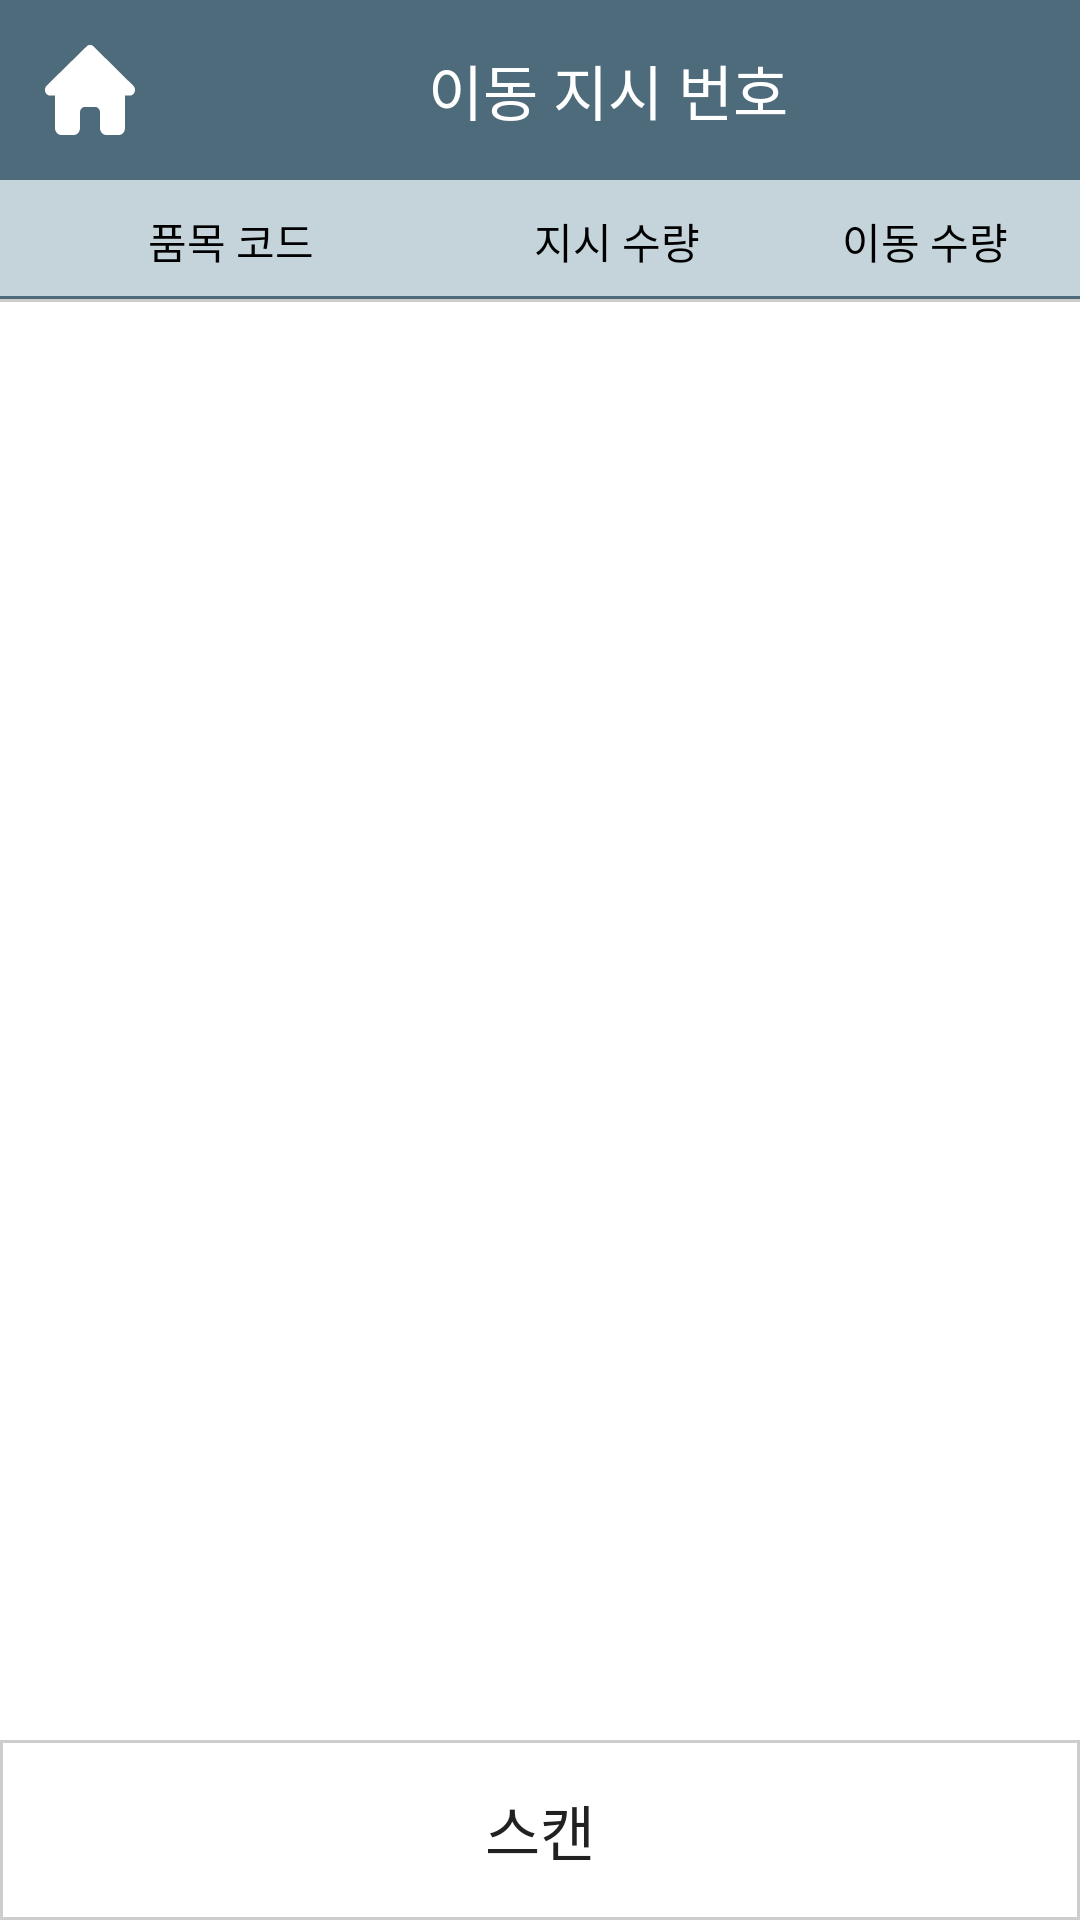

Here is an Android app screen rendered from its layout file. Give the layout XML and the strings, colors and styles it references.
<!-- AndroidManifest.xml: application theme Theme.VPHIPda -->
<!-- res/layout/fragment_move_prod_detail.xml -->
<?xml version="1.0" encoding="utf-8"?>
<androidx.constraintlayout.widget.ConstraintLayout
    xmlns:android="http://schemas.android.com/apk/res/android"
    xmlns:tools="http://schemas.android.com/tools"
    xmlns:app="http://schemas.android.com/apk/res-auto"
    android:layout_width="match_parent"
    android:layout_height="match_parent"
    tools:context=".view.fragment.move.MoveProdDetailFragment">

    
    <androidx.constraintlayout.widget.ConstraintLayout
        android:id="@+id/top_bar"
        android:layout_width="match_parent"
        android:layout_height="60dp"
        android:background="@color/bg_main"
        app:layout_constraintEnd_toEndOf="parent"
        app:layout_constraintStart_toStartOf="parent"
        app:layout_constraintTop_toTopOf="parent">


        <androidx.constraintlayout.widget.ConstraintLayout
            android:id="@+id/moveProdDetail_home_btn"
            android:layout_width="60dp"
            android:layout_height="match_parent"
            android:paddingVertical="30dp"
            app:layout_constraintStart_toStartOf="parent"
            app:layout_constraintBottom_toBottomOf="parent"
            app:layout_constraintTop_toTopOf="parent"
            />

        <TextView
            android:id="@+id/home_btn_img"
            android:layout_width="30dp"
            android:layout_height="30dp"
            android:layout_marginStart="15dp"
            android:textColor="@color/white"
            android:background="@drawable/house_solid2"
            app:layout_constraintBottom_toBottomOf="parent"
            app:layout_constraintTop_toTopOf="parent"
            app:layout_constraintStart_toStartOf="parent"/>



        <TextView
            android:id="@+id/moveProdDetail_tx_main"
            android:layout_width="wrap_content"
            android:layout_height="match_parent"
            android:gravity="center"
            android:text="이동 지시 번호"
            android:textColor="@color/white"
            android:textSize="@dimen/h5"
            app:layout_constraintEnd_toEndOf="parent"
            app:layout_constraintStart_toEndOf="@+id/home_btn_img"
            app:layout_constraintTop_toTopOf="parent" />

    </androidx.constraintlayout.widget.ConstraintLayout>



    <androidx.constraintlayout.widget.ConstraintLayout
        android:id="@+id/moveProdDetail_tb_row"
        android:layout_width="match_parent"
        android:layout_height="wrap_content"
        android:background="@drawable/bd_bottom"
        app:layout_constraintEnd_toEndOf="parent"
        app:layout_constraintStart_toStartOf="parent"
        app:layout_constraintTop_toBottomOf="@+id/top_bar">


        <TextView
            android:id="@+id/moveProdDetail_th_cdItem"
            android:layout_width="0dp"
            android:layout_height="match_parent"
            android:background="@drawable/table_border_bottom"
            android:fontFamily="@font/nanumsquareneo_deb"
            android:gravity="center"
            android:padding="10dp"
            android:text="@string/CD_ITEM"
            android:textColor="@color/black"
            app:layout_constraintEnd_toStartOf="@+id/moveProdDetail_qt_io"
            app:layout_constraintHorizontal_bias="0.5"
            app:layout_constraintHorizontal_weight="1.5"
            app:layout_constraintStart_toStartOf="parent"
            app:layout_constraintTop_toTopOf="parent" />


        <TextView
            android:id="@+id/moveProdDetail_qt_io"
            android:layout_width="0dp"
            android:layout_height="match_parent"
            android:background="@drawable/table_border_bottom"
            android:fontFamily="@font/nanumsquareneo_deb"
            android:gravity="center"
            android:padding="10dp"
            android:text="지시 수량"
            android:textColor="@color/black"
            app:layout_constraintEnd_toStartOf="@+id/moveProdDetail_th_qt_ld"
            app:layout_constraintHorizontal_weight="1"
            app:layout_constraintHorizontal_bias="0.5"
            app:layout_constraintStart_toEndOf="@+id/moveProdDetail_th_cdItem"
            app:layout_constraintTop_toTopOf="parent" />


        <TextView
            android:id="@+id/moveProdDetail_th_qt_ld"
            android:layout_width="0dp"
            android:layout_height="match_parent"
            android:background="@drawable/table_border_bottom"
            android:fontFamily="@font/nanumsquareneo_deb"
            android:gravity="center"
            android:padding="10dp"
            android:text="이동 수량"
            android:textColor="@color/black"
            app:layout_constraintEnd_toEndOf="parent"
            app:layout_constraintHorizontal_bias="0.5"
            app:layout_constraintHorizontal_weight="1"
            app:layout_constraintStart_toEndOf="@+id/moveProdDetail_qt_io"
            app:layout_constraintTop_toTopOf="parent" />

    </androidx.constraintlayout.widget.ConstraintLayout>



    <androidx.constraintlayout.widget.ConstraintLayout
        android:layout_width="match_parent"
        android:layout_height="0dp"
        app:layout_constraintStart_toStartOf="parent"
        app:layout_constraintEnd_toEndOf="parent"
        app:layout_constraintBottom_toTopOf="@+id/movingList_ly_bt_list"
        app:layout_constraintTop_toBottomOf="@id/moveProdDetail_tb_row">


        <androidx.recyclerview.widget.RecyclerView
            android:id="@+id/movingList_rv"
            android:layout_width="match_parent"
            android:layout_height="wrap_content"
            app:layoutManager="androidx.recyclerview.widget.LinearLayoutManager"
            app:layout_constraintEnd_toEndOf="parent"
            app:layout_constraintHorizontal_bias="0.0"
            app:layout_constraintStart_toStartOf="parent"
            app:layout_constraintTop_toTopOf="parent"
            tools:listitem="@layout/rv_movedetail_list"
            />

    </androidx.constraintlayout.widget.ConstraintLayout>


    <androidx.constraintlayout.widget.ConstraintLayout
        android:id="@+id/movingList_ly_bt_list"
        android:layout_width="match_parent"
        android:layout_height="60dp"
        app:layout_constraintBottom_toBottomOf="parent"
        app:layout_constraintStart_toStartOf="parent"
        app:layout_constraintEnd_toEndOf="parent">


        <Button
            android:id="@+id/moveProdDetail_bt_scan"
            android:layout_width="match_parent"
            android:layout_height="match_parent"
            android:text="스캔"
            android:textSize="@dimen/h5"
            android:fontFamily="@font/nanumsquareneo_deb"
            android:background="@drawable/table_border_state"
            app:layout_constraintStart_toStartOf="parent"
            app:layout_constraintEnd_toStartOf="@id/moveProdDetail_bt_out"
            android:gravity="center"
            />

        <Button
            android:id="@+id/moveProdDetail_bt_save"
            android:layout_width="0dp"
            android:layout_height="match_parent"
            android:text="@string/SAVE_ITEM"
            android:textSize="@dimen/h5"
            android:fontFamily="@font/nanumsquareneo_deb"
            android:background="@drawable/table_border"
            android:layout_marginEnd="2dp"
            android:visibility="invisible"
            app:layout_constraintStart_toStartOf="parent"
            app:layout_constraintEnd_toStartOf="@id/moveProdDetail_bt_out"
            android:gravity="center"
            />

        <Button
            android:id="@+id/moveProdDetail_bt_out"
            android:layout_width="0dp"
            android:layout_height="match_parent"
            android:text="@string/OUT_ITEM"
            android:textSize="@dimen/h5"
            android:fontFamily="@font/nanumsquareneo_deb"
            android:background="@drawable/table_border_state"
            android:visibility="invisible"
            app:layout_constraintEnd_toEndOf="parent"
            app:layout_constraintStart_toEndOf="@id/moveProdDetail_bt_save"
            android:gravity="center"/>

    </androidx.constraintlayout.widget.ConstraintLayout>

</androidx.constraintlayout.widget.ConstraintLayout>
<!-- res/layout/rv_movedetail_list.xml (included above) -->
<?xml version="1.0" encoding="utf-8"?>
<layout xmlns:android="http://schemas.android.com/apk/res/android"
    xmlns:app="http://schemas.android.com/apk/res-auto"
    xmlns:tools="http://schemas.android.com/tools">

    <androidx.constraintlayout.widget.ConstraintLayout
        android:layout_width="match_parent"
        android:layout_height="wrap_content"
        android:background="@drawable/bd_bottom"
        android:focusable="true">


        <TextView
            android:id="@+id/moveProdDetail_th_cdItem"
            android:layout_width="0dp"
            android:layout_height="wrap_content"
            android:text="RB1003"
            android:textColor="@color/black"
            android:gravity="center"
            android:padding="10dp"
            app:layout_constraintHorizontal_bias="0.5"
            app:layout_constraintHorizontal_weight="1.5"
            app:layout_constraintEnd_toStartOf="@+id/moveProdDetail_th_qt_io"
            app:layout_constraintStart_toStartOf="parent"
            app:layout_constraintTop_toTopOf="parent" />

        <TextView
            android:id="@+id/moveProdDetail_th_qt_io"
            android:layout_width="0dp"
            android:layout_height="wrap_content"
            android:text="RB1003"
            android:textColor="@color/black"
            android:gravity="center"
            android:padding="10dp"
            app:layout_constraintEnd_toStartOf="@+id/moveProdDetail_th_QT_LC"
            app:layout_constraintHorizontal_weight="1"
            app:layout_constraintHorizontal_bias="0.5"
            app:layout_constraintStart_toEndOf="@+id/moveProdDetail_th_cdItem"
            app:layout_constraintTop_toTopOf="parent"/>

        <TextView
            android:id="@+id/moveProdDetail_th_QT_LC"
            android:layout_width="0dp"
            android:layout_height="wrap_content"
            android:text="RB1003"
            android:textColor="@color/black"
            android:gravity="center"
            android:padding="10dp"
            app:layout_constraintEnd_toEndOf="parent"
            app:layout_constraintHorizontal_bias="0.5"
            app:layout_constraintHorizontal_weight="1"
            app:layout_constraintStart_toEndOf="@+id/moveProdDetail_th_qt_io"
            app:layout_constraintTop_toTopOf="parent"/>

    </androidx.constraintlayout.widget.ConstraintLayout>



</layout>
<!-- resources referenced by this layout -->
<resources>
  <color name="bg_main">#4e6b7b</color>
  <color name="black">#FF000000</color>
  <color name="white">#FFFFFFFF</color>
  <dimen name="h5">20sp</dimen>
  <!-- drawable bd_bottom (drawable) -->
  <?xml version="1.0" encoding="utf-8"?>
  <layer-list xmlns:android="http://schemas.android.com/apk/res/android">
      <item>
          <shape android:shape="rectangle">
              <solid android:color="@color/box_gray" />
          </shape>
      </item>
      <item android:bottom="1dp">
          <shape android:shape="rectangle">
              <solid android:color="@color/white" />
          </shape>
      </item>
  </layer-list>
  <!-- drawable house_solid2 (drawable) -->
  <vector android:height="21dp" android:viewportHeight="512"
      android:viewportWidth="576" android:width="24dp" xmlns:android="http://schemas.android.com/apk/res/android">
      <path android:fillColor="@color/white" android:pathData="M575.8,255.5c0,18 -15,32.1 -32,32.1h-32l0.7,160.2c0,2.7 -0.2,5.4 -0.5,8.1V472c0,22.1 -17.9,40 -40,40H456c-1.1,0 -2.2,0 -3.3,-0.1c-1.4,0.1 -2.8,0.1 -4.2,0.1H416,392c-22.1,0 -40,-17.9 -40,-40V448,384c0,-17.7 -14.3,-32 -32,-32H256c-17.7,0 -32,14.3 -32,32v64,24c0,22.1 -17.9,40 -40,40H160,128.1c-1.5,0 -3,-0.1 -4.5,-0.2c-1.2,0.1 -2.4,0.2 -3.6,0.2H104c-22.1,0 -40,-17.9 -40,-40V360c0,-0.9 0,-1.9 0.1,-2.8V287.6H32c-18,0 -32,-14 -32,-32.1c0,-9 3,-17 10,-24L266.4,8c7,-7 15,-8 22,-8s15,2 21,7L564.8,231.5c8,7 12,15 11,24z"/>
  </vector>
  <!-- drawable table_border (drawable) -->
  <?xml version="1.0" encoding="utf-8"?>
  <shape xmlns:android="http://schemas.android.com/apk/res/android">
      <corners android:radius="12dp"/>
      <solid android:color="@color/bg_main2"/>
  </shape>
  <!-- drawable table_border_bottom (drawable) -->
  <?xml version="1.0" encoding="utf-8"?>
  <layer-list xmlns:android="http://schemas.android.com/apk/res/android" >
  
      <item
          android:bottom="1dp"
          android:left="-2dp"
          android:right="-2dp"
          android:top="-2dp">
          <shape android:shape="rectangle" >
              <stroke
                  android:width="1dp"
                  android:color="@color/bg_main" />
  
              <solid android:color="@color/bg_main2" />
          </shape>
      </item>
  </layer-list>
  <!-- drawable table_border_state (drawable) -->
  <?xml version="1.0" encoding="utf-8"?>
  <shape xmlns:android="http://schemas.android.com/apk/res/android">
      <stroke android:width="1dp" android:color="@color/box_gray" />
      <solid android:color="@color/white"/>
  </shape>
  <string name="CD_ITEM">품목 코드</string>
  <string name="OUT_ITEM">반출</string>
  <string name="SAVE_ITEM">저장</string>
  <style name="Theme.VPHIPda" parent="Theme.MaterialComponents.DayNight.NoActionBar">
          
          <item name="colorPrimary">@color/bg_main</item>
          <item name="colorPrimaryVariant">#009688</item>
          <item name="colorOnPrimary">@color/white</item>
          
          <item name="colorSecondary">@color/teal_200</item>
          <item name="colorSecondaryVariant">@color/teal_700</item>
          <item name="colorOnSecondary">@color/black</item>
          
          <item name="android:statusBarColor">?attr/colorPrimaryVariant</item>
          
      </style>
  <color name="box_gray">#CFCCCC</color>
  <color name="bg_main2">#c5d4db</color>
  <color name="teal_200">#FF03DAC5</color>
  <color name="teal_700">#FF018786</color>
</resources>
